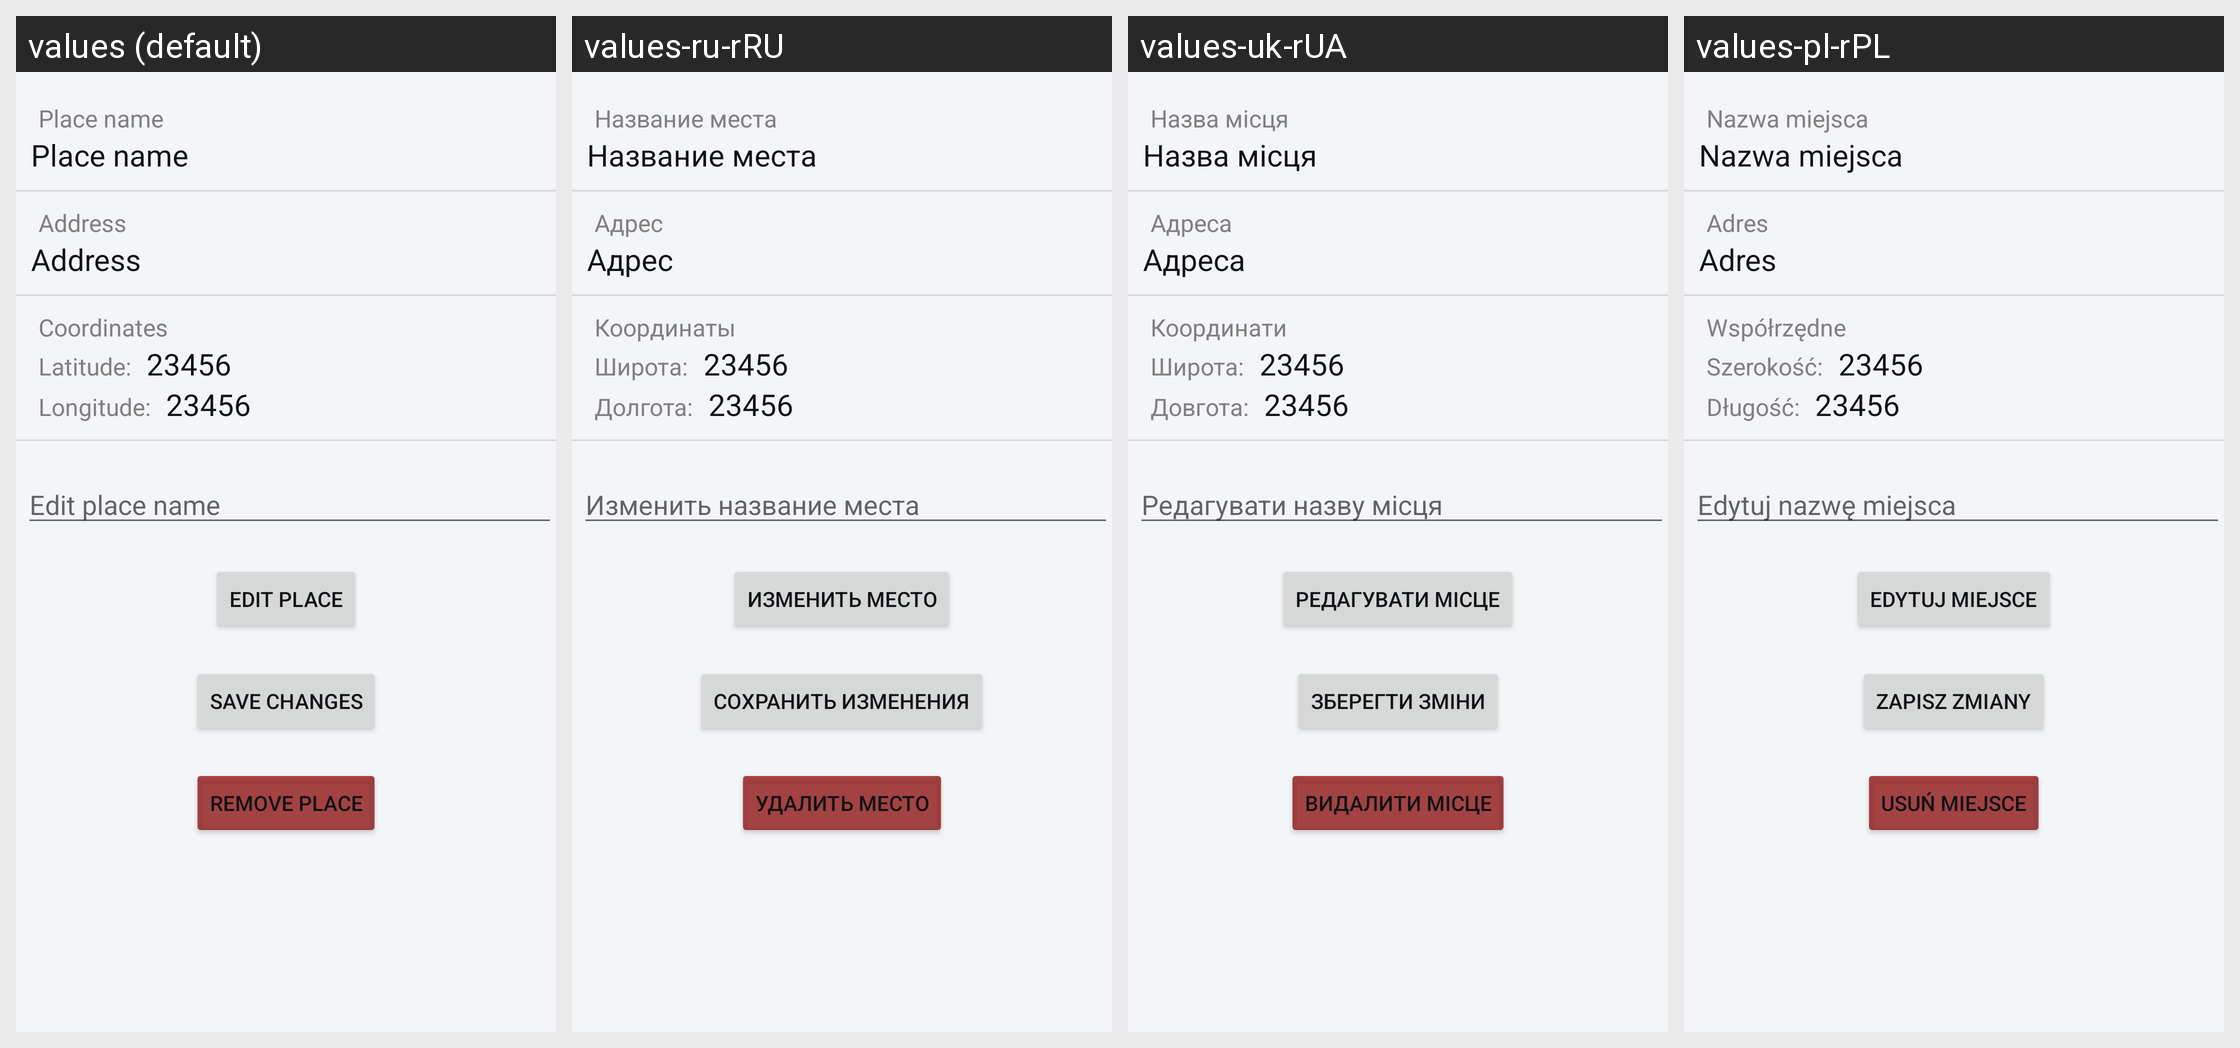

Strings drawn on this Android screen and how each of the app's shown locales translates them:
Android screen res/layout/fragment_edit_place.xml rendered under 4 locales, left to right: values (default), values-ru-rRU, values-uk-rUA, values-pl-rPL. Device: Nexus 5 (rendered at 1080×1920; each locale shown at half size, 540×960, under a caption strip naming it); theme Theme.RemLoc1.
Strings drawn on this screen, with the default value and each locale's value (text and hints the layout hard-codes, and strings that could not be matched under every locale, appear in the picture but are not listed):

place_name
  values: Place name
  values-ru-rRU: Название места
  values-uk-rUA: Назва місця
  values-pl-rPL: Nazwa miejsca

address
  values: Address
  values-ru-rRU: Адрес
  values-uk-rUA: Адреса
  values-pl-rPL: Adres

coordinates
  values: Coordinates
  values-ru-rRU: Координаты
  values-uk-rUA: Координати
  values-pl-rPL: Współrzędne

latitude
  values: Latitude:
  values-ru-rRU: Широта:
  values-uk-rUA: Широта:
  values-pl-rPL: Szerokość:

longitude
  values: Longitude:
  values-ru-rRU: Долгота:
  values-uk-rUA: Довгота:
  values-pl-rPL: Długość:

edit_place_name
  values: Edit place name
  values-ru-rRU: Изменить название места
  values-uk-rUA: Редагувати назву місця
  values-pl-rPL: Edytuj nazwę miejsca

edit_place
  values: Edit place
  values-ru-rRU: Изменить место
  values-uk-rUA: Редагувати місце
  values-pl-rPL: Edytuj miejsce

save_changes
  values: Save changes
  values-ru-rRU: Сохранить изменения
  values-uk-rUA: Зберегти зміни
  values-pl-rPL: Zapisz zmiany

remove_place
  values: Remove Place
  values-ru-rRU: Удалить место
  values-uk-rUA: Видалити місце
  values-pl-rPL: Usuń miejsce
